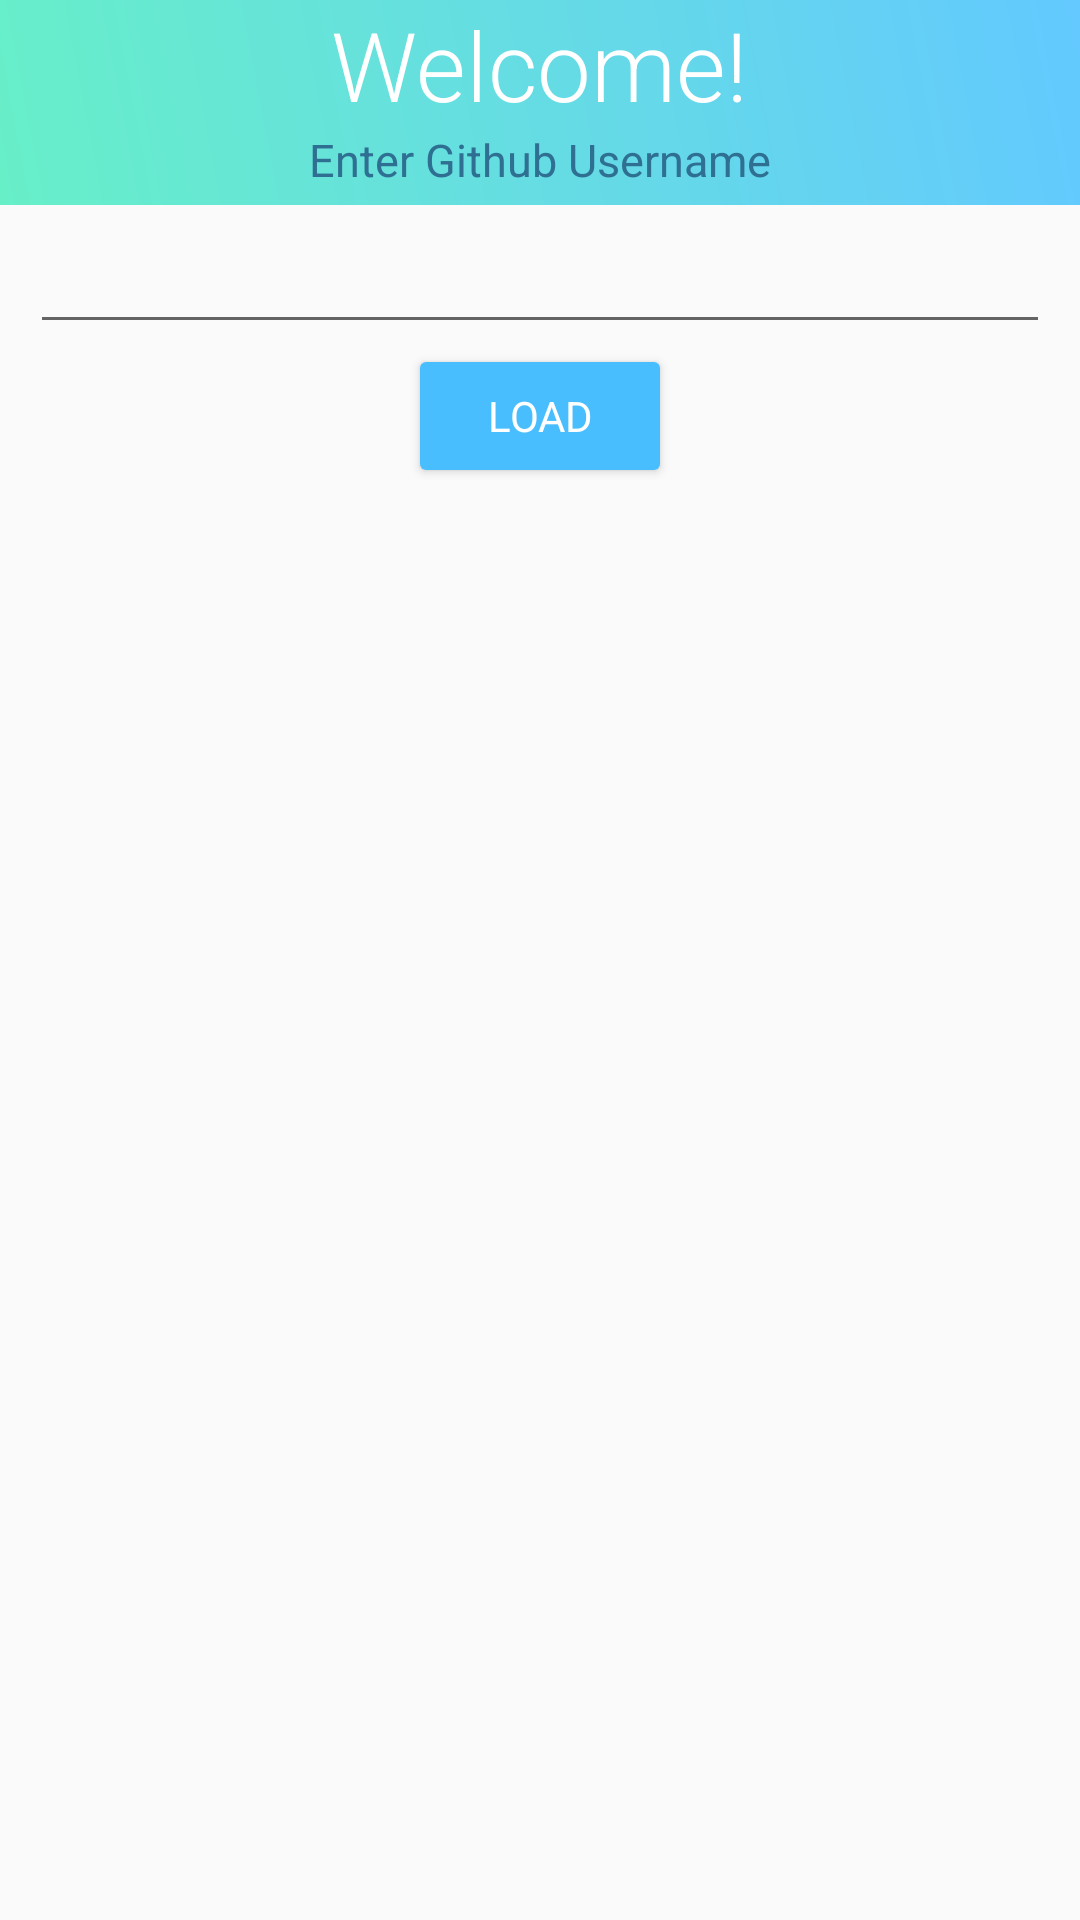

This screen was rendered from an Android layout file. Write that file and the resources it references.
<!-- AndroidManifest.xml: application theme AppTheme -->
<!-- res/layout/activity_search.xml -->
<?xml version="1.0" encoding="utf-8"?>
<RelativeLayout xmlns:android="http://schemas.android.com/apk/res/android"
    xmlns:app="http://schemas.android.com/apk/res-auto"
    xmlns:tools="http://schemas.android.com/tools"
    android:layout_width="match_parent"
    android:layout_height="match_parent"
    tools:context=".SearchActivity">


    <RelativeLayout
        android:id="@+id/mainRelative"
        android:layout_width="match_parent"
        android:layout_height="wrap_content"
        android:background="@drawable/gradhome">

        <TextView
            android:id="@+id/welcome"
            android:layout_width="wrap_content"
            android:layout_height="wrap_content"
            android:text="@string/welcome"
            android:textColor="@color/white"
            android:textSize="32sp"
            android:fontFamily="sans-serif-light"
            android:layout_centerHorizontal="true"/>
        <TextView
            android:layout_width="wrap_content"
            android:layout_height="wrap_content"
            android:layout_centerHorizontal="true"
            android:text="@string/enter_github_username"
            android:fontFamily="sans-serif"
            android:textColor="@color/address"
            android:textSize="15sp"
            android:layout_below="@+id/welcome"
            android:paddingBottom="5dp"/>


    </RelativeLayout>


    <LinearLayout
        android:layout_width="match_parent"
        android:layout_height="wrap_content"
        android:layout_below="@+id/mainRelative"
        android:orientation="vertical"
        android:gravity="center"
        android:paddingBottom="5dp"
        android:paddingTop="5dp"
        android:paddingLeft="10dp"
        android:paddingRight="10dp">

            <EditText
                android:id="@+id/usernameText"
                android:layout_width="match_parent"
                android:layout_height="wrap_content"
                android:inputType="textPersonName"
                android:layout_gravity="center"
                android:fontFamily="sans-serif" />

            <Button
                android:id="@+id/SearchButton"
                android:layout_width="wrap_content"
                android:layout_height="wrap_content"
                android:onClick="getString"
                android:text="@string/load"
                android:theme="@style/AppTheme"
                android:fontFamily="sans-serif"
                android:textColor="@color/white"/>



    </LinearLayout>


</RelativeLayout>
<!-- resources referenced by this layout -->
<resources>
  <color name="address">#2F7092</color>
  <color name="white">#FFFFFF</color>
  <!-- drawable gradhome (drawable) -->
  <?xml version="1.0" encoding="utf-8"?>
  <shape xmlns:android="http://schemas.android.com/apk/res/android"
  
      android:shape="rectangle">
  
      <gradient android:angle="45"
          android:startColor="@color/gradEnd"
          android:endColor="@color/gradStart"/>
  
  </shape>
  <string name="enter_github_username">Enter Github Username</string>
  <string name="load">LOAD</string>
  <string name="welcome">Welcome!</string>
  <style name="AppTheme" parent="Theme.AppCompat.Light.NoActionBar">
          
          <item name="colorPrimary">@color/colorPrimary</item>
          <item name="colorPrimaryDark">@color/colorPrimaryDark</item>
          <item name="colorAccent">@color/colorAccent</item>
          <item name="windowNoTitle">true</item>
          <item name="windowActionBar">false</item>
  
          <item name="colorButtonNormal">@color/colorPrimary</item>
          <item name="colorControlHighlight">@color/white</item>
  
  
      </style>
  <color name="gradEnd">#67EFC8</color>
  <color name="gradStart">#63C9FF</color>
  <color name="colorPrimary">#49BEFF</color>
  <color name="colorPrimaryDark">#65DCE5</color>
  <color name="colorAccent">#0D5D98</color>
</resources>
